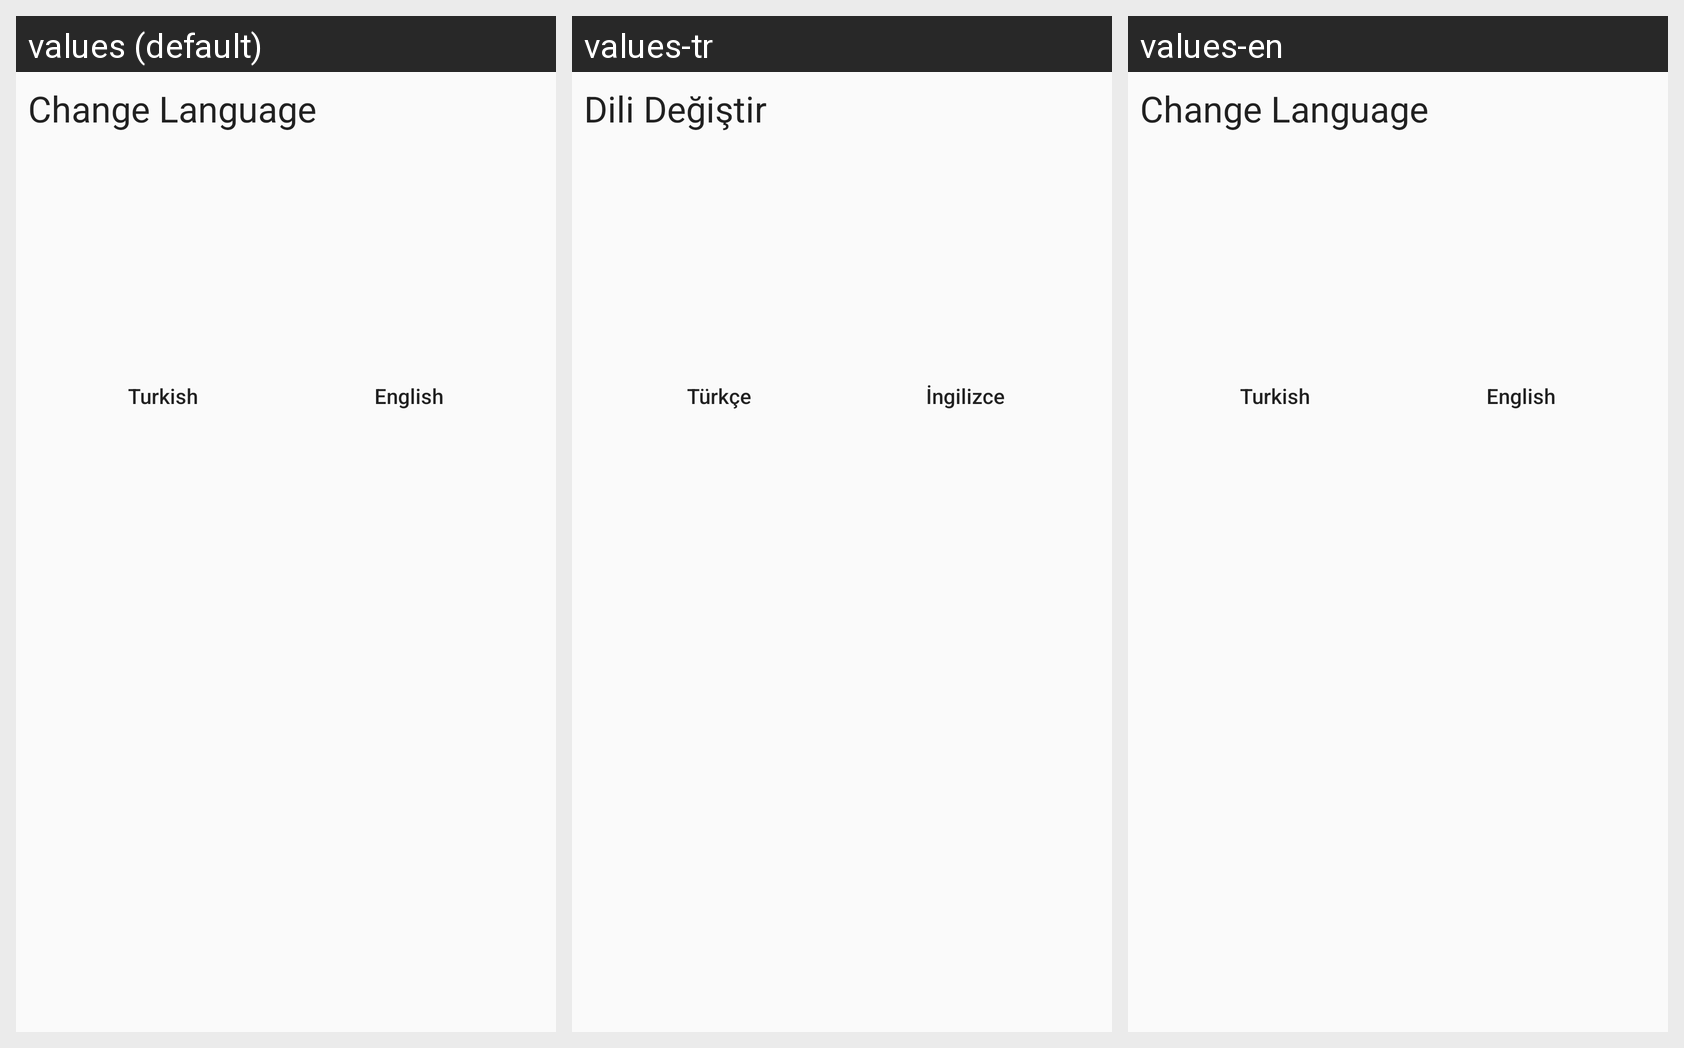

Here is an Android app screen in its default locale and in the app's own translations. Write out the translated-string differences for the strings that appear on this screen.
Android screen res/layout/fragment_language.xml rendered under 3 locales, left to right: values (default), values-tr, values-en. Device: Nexus 5 (rendered at 1080×1920; each locale shown at half size, 540×960, under a caption strip naming it); theme AppTheme.
Strings drawn on this screen, with the default value and each locale's value (text and hints the layout hard-codes, and strings that could not be matched under every locale, appear in the picture but are not listed):

english
  values: English
  values-tr: İngilizce
  values-en: English

turkish
  values: Turkish
  values-tr: Türkçe
  values-en: Turkish

change_language
  values: Change Language
  values-tr: Dili Değiştir
  values-en: Change Language
